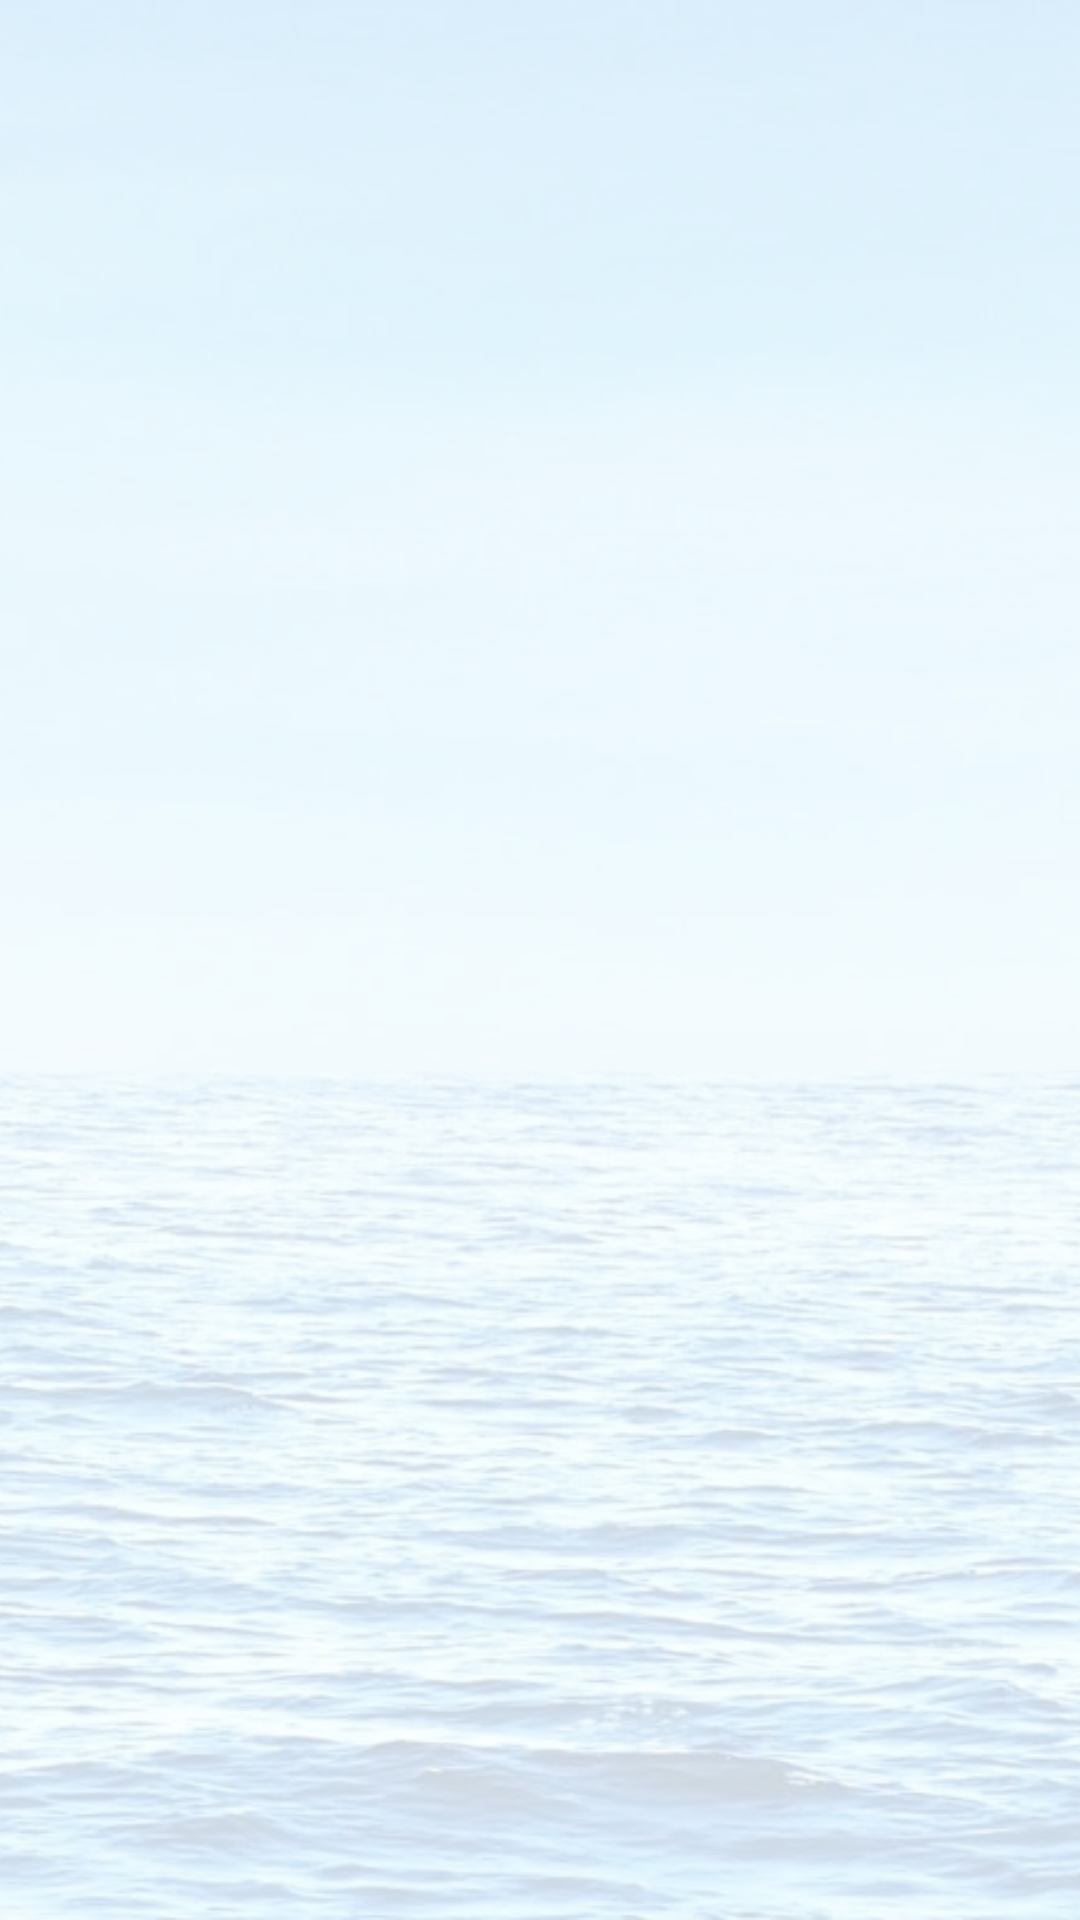

Here is an Android app screen rendered from its layout file. Give the layout XML and the strings, colors and styles it references.
<!-- AndroidManifest.xml: application theme AppTheme -->
<!-- res/layout/activity_main.xml -->
<?xml version="1.0" encoding="utf-8"?>
<RelativeLayout xmlns:android="http://schemas.android.com/apk/res/android"
    android:id="@+id/parent"
    android:layout_width="match_parent"
    android:layout_height="match_parent">

    <ImageView
        android:layout_width="match_parent"
        android:layout_height="match_parent"
        android:src="@drawable/img_main_bg"
        android:scaleType="centerCrop"
        android:contentDescription="@string/app_name"/>

    <View
        android:layout_width="match_parent"
        android:layout_height="match_parent"
        android:background="@color/colorTransparentWhite" />

    <LinearLayout
        android:layout_width="match_parent"
        android:layout_height="match_parent"
        android:orientation="horizontal"
        android:baselineAligned="false"
        android:layout_alignParentTop="true"
        android:layout_alignParentLeft="true"
        android:layout_alignParentStart="true">

        <FrameLayout
            android:id="@+id/list_fragment"
            android:layout_width="0dp"
            android:layout_height="match_parent"
            android:layout_weight="4"/>

        <FrameLayout
            android:id="@+id/detail_fragment"
            android:layout_width="0dp"
            android:layout_height="match_parent"
            android:layout_weight="5" />

    </LinearLayout>

</RelativeLayout>
<!-- resources referenced by this layout -->
<resources>
  <color name="colorTransparentWhite">#BBFFFFFF</color>
  <!-- drawable img_main_bg: png bitmap (drawable, 905851 bytes) -->
  <string name="app_name">BarronData</string>
  <style name="AppTheme" parent="Theme.AppCompat.Light.DarkActionBar">
          <item name="colorPrimary">@color/colorPrimary</item>
          <item name="colorPrimaryDark">@color/colorPrimaryDark</item>
          <item name="colorAccent">@color/colorAccent</item>
          <item name="windowNoTitle">true</item>
          <item name="windowActionBar">false</item>
          <item name="android:windowBackground">@android:color/white</item>
          <item name="android:textColorPrimary">@android:color/black</item>
      </style>
  <color name="colorPrimary">#5B9BD5</color>
  <color name="colorPrimaryDark">#002060</color>
  <color name="colorAccent">#000000</color>
</resources>
